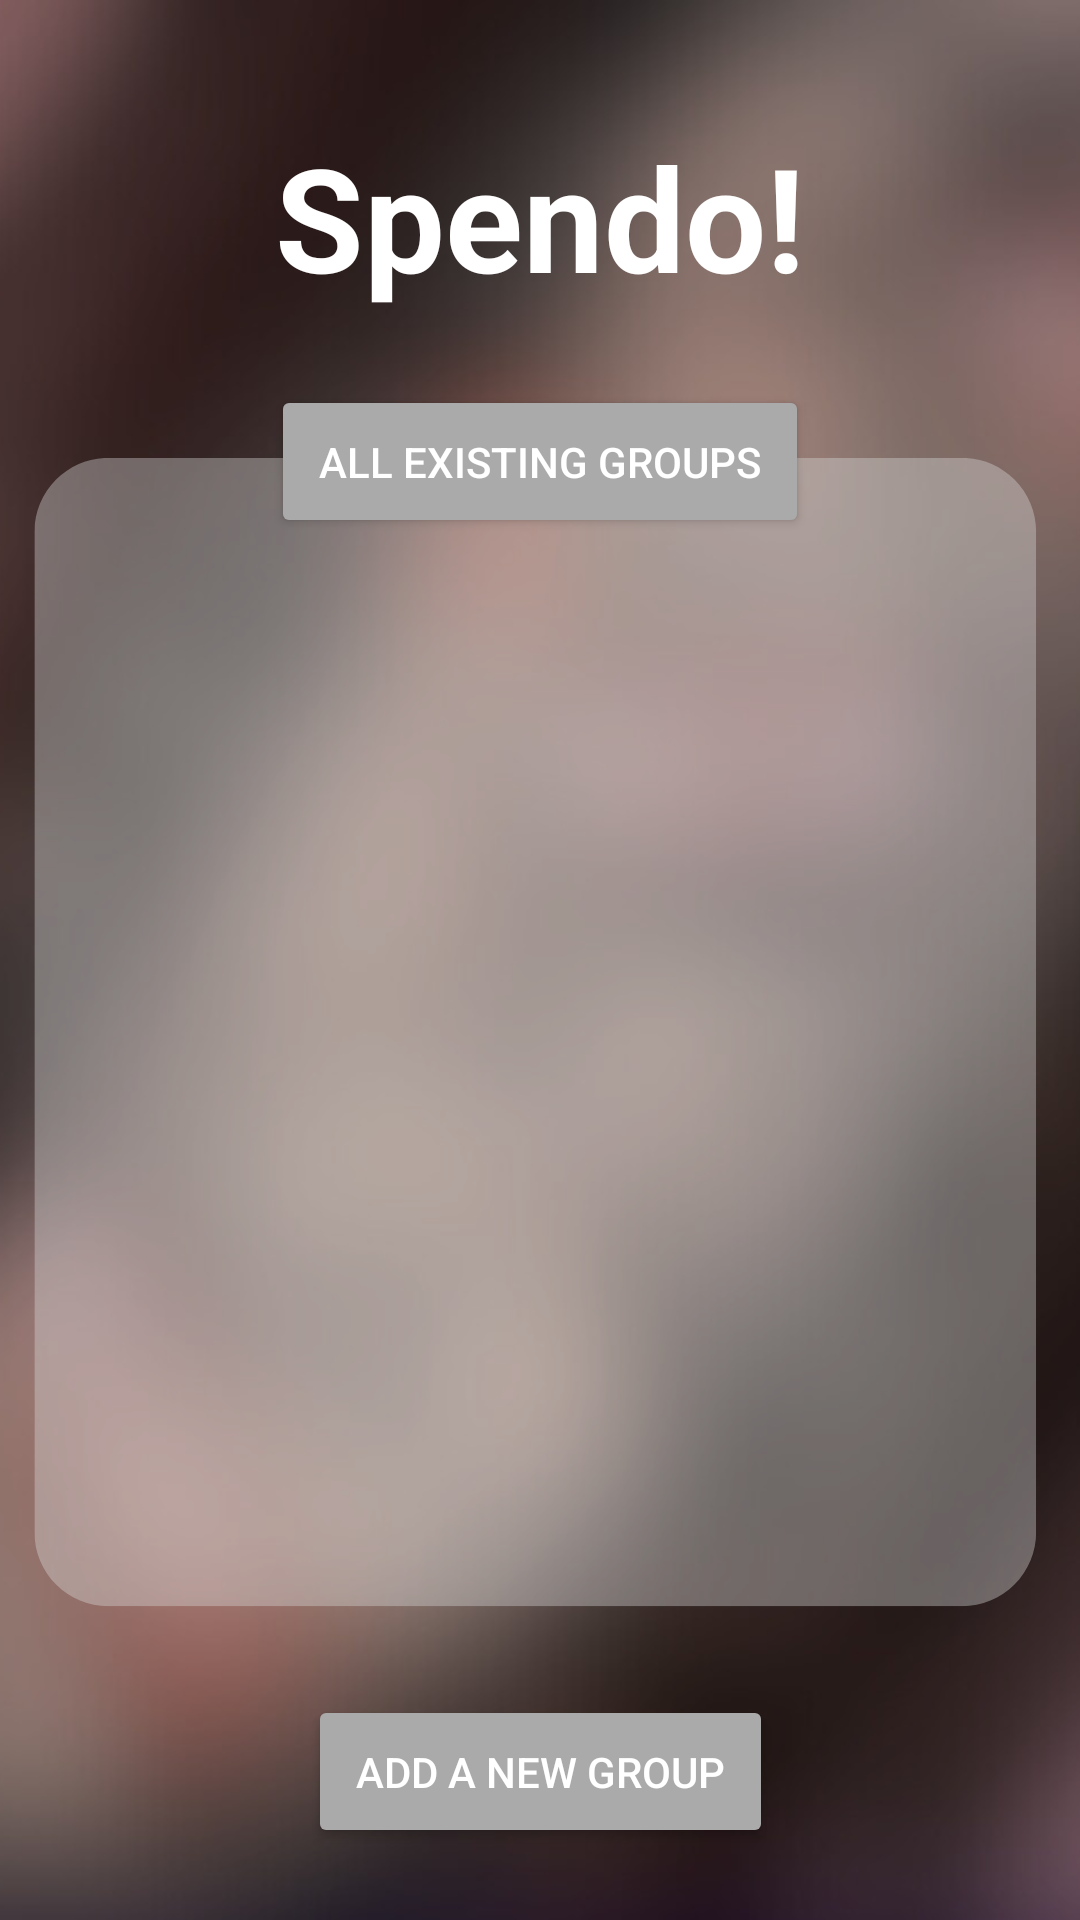

Layout XML and referenced resources for this Android screen:
<!-- AndroidManifest.xml: application theme Theme.LoginAndSignUp -->
<!-- res/layout/activity_expense_tracker.xml -->
<androidx.constraintlayout.widget.ConstraintLayout
    xmlns:android="http://schemas.android.com/apk/res/android"
    xmlns:app="http://schemas.android.com/apk/res-auto"
    xmlns:tools="http://schemas.android.com/tools"
    android:layout_width="match_parent"
    android:layout_height="match_parent"
    android:background="@drawable/spendo"> 


    
    <TextView
        android:id="@+id/titleText"
        android:layout_width="wrap_content"
        android:layout_height="wrap_content"
        android:text="Spendo!"
        android:textColor="@android:color/white"
        android:textSize="48sp"
        android:textStyle="bold"
        app:layout_constraintTop_toTopOf="parent"
        app:layout_constraintStart_toStartOf="parent"
        app:layout_constraintEnd_toEndOf="parent"
        android:layout_marginTop="40dp"/>

    
    <Button
        android:id="@+id/existingGroupsButton"
        android:layout_width="wrap_content"
        android:layout_height="wrap_content"
        android:backgroundTint="@android:color/darker_gray"
        android:text="All Existing Groups"
        android:textColor="@android:color/white"
        android:padding="16dp"
        app:layout_constraintTop_toBottomOf="@id/titleText"
        app:layout_constraintStart_toStartOf="parent"
        app:layout_constraintEnd_toEndOf="parent"
        android:layout_marginTop="24dp"/>

    
    <androidx.recyclerview.widget.RecyclerView
        android:id="@+id/groupsRecyclerView"
        android:layout_width="0dp"
        android:layout_height="0dp"
        android:padding="16dp"
        app:layout_constraintTop_toBottomOf="@id/existingGroupsButton"
        app:layout_constraintBottom_toTopOf="@id/addGroupButton"
        app:layout_constraintStart_toStartOf="parent"
        app:layout_constraintEnd_toEndOf="parent"
        android:background="@color/zxing_transparent"
        android:clipToPadding="false"
        android:scrollbars="vertical"/>

    
    <Button
        android:id="@+id/addGroupButton"
        android:layout_width="wrap_content"
        android:layout_height="wrap_content"
        android:backgroundTint="@android:color/darker_gray"
        android:text="Add A New Group"
        android:textColor="@android:color/white"
        android:padding="16dp"
        app:layout_constraintBottom_toBottomOf="parent"
        app:layout_constraintStart_toStartOf="parent"
        app:layout_constraintEnd_toEndOf="parent"
        android:layout_marginBottom="24dp"/>

</androidx.constraintlayout.widget.ConstraintLayout>
<!-- resources referenced by this layout -->
<resources>
  <!-- drawable spendo: png bitmap (drawable, 412997 bytes) -->
  <style name="Theme.LoginAndSignUp" parent="Theme.MaterialComponents.DayNight.NoActionBar">
          
          <item name="colorPrimary">@color/purple_500</item>
          <item name="colorPrimaryVariant">@color/purple_700</item>
          <item name="colorOnPrimary">@color/white</item>
          
          <item name="colorSecondary">@color/teal_200</item>
          <item name="colorSecondaryVariant">@color/teal_700</item>
          <item name="colorOnSecondary">@color/black</item>
          
          <item name="android:statusBarColor" tools:targetApi="l">@android:color/transparent</item>
          
      </style>
  <color name="purple_500">#646366</color>
  <color name="purple_700">#5B5A5D</color>
  <color name="white">#FFFFFFFF</color>
  <color name="teal_200">#FF03DAC5</color>
  <color name="teal_700">#FF018786</color>
  <color name="black">#FF000000</color>
</resources>
